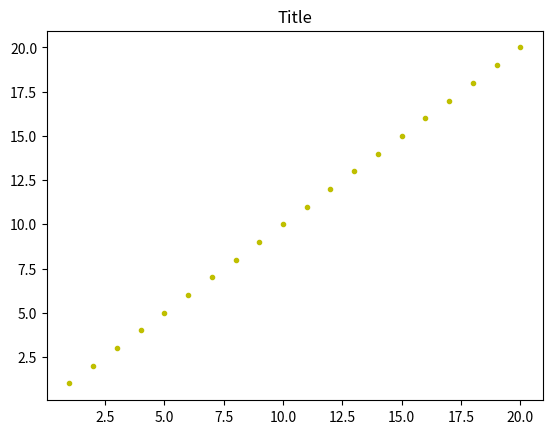

Write the Python code that produced this figure.
# -*- coding: utf-8 -*-
# ---
# jupyter:
#   jupytext:
#     cell_metadata_json: true
#     formats: ipynb,py:light
#     text_representation:
#       extension: .py
#       format_name: light
#       format_version: '1.5'
#       jupytext_version: 1.6.0
#   kernelspec:
#     display_name: Python 3
#     language: python
#     name: python3
# ---

# # Template Parameterized Execution Notebook

# There is a usage of the [papermill](https://github.com/nteract/papermill) library in the core of this functionality. Please see the page and read about the usage, it is well written and documented. Hints:
# * First, turn on the tabs option in View/Cells Toolbar/Tags. <img src="..\..\assets\par_ntb_tag.png">.
# * Second, add a *parameters* tag to the cell where the selected variables to be parameterized are. If not specified/tagged, the parameters will be added as a separate cell at the top of the notebook. <img src="..\..\assets\par_ntb_tag_add.png">  
# * The added tab can be seen at the top of the cell. <img src="..\..\assets\par_ntb_tag_added.png"> 
#
# > **INSTALATION NOTE:** Problems with pywin32 library was encountered with Anaconda 3.8. Downgrade to pywin32==225 helped.

# ## Imports

import matplotlib.pyplot as plt
# %matplotlib inline

# ## Parameters

# + {"tags": ["parameters"]}
n = 20
a = 1
b = 0
title = "Title"
# -

# ## Data

n = int(n) # when using config, there is a trouble with conversion
X = list(range(1, n+1))
Y = [a*x + b for x in X]

# ## Plotting

plt.plot(X, Y, "y.")
plt.title(title)
